Run: headless pygame with SDL's dummy video driver; simulated clock (each Clock.tick advances the game by its frame time, no real sleeping); random seed 0; keys injected as events and as key.get_pressed() state; mouse plan: one left click at the window centre at the start of phase 2, then a move to the lower-right quarter at the start of phase 3.
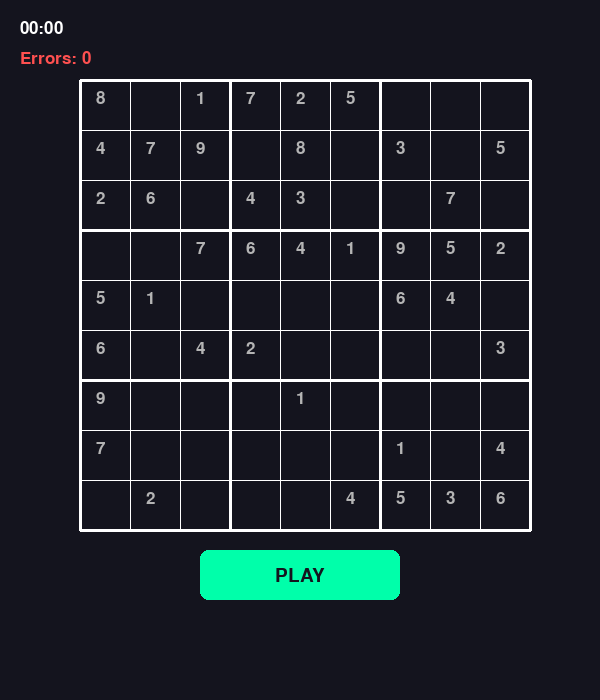
Frame 1 of 4 · flips 1–60 · no input
Frame 2 of 4 · flips 61–180 · clicked the window centre · tapped SPACE, RETURN · held RIGHT (→), D · screen unchanged from frame 1, image omitted
Frame 3 of 4 · flips 181–300 · moved the mouse to the lower-right quarter · held DOWN (↓), S · screen unchanged from frame 2, image omitted
Frame 4 of 4 · flips 301–420 · held LEFT (←), A, UP (↑), W · screen unchanged from frame 3, image omitted

The pygame program that drew these frames:

import pygame
import random
import sys
import time

# =============================
# PYGAME SETUP
# =============================
pygame.init()
WINDOW_WIDTH, WINDOW_HEIGHT = 600, 700  # Increased height for better layout
screen = pygame.display.set_mode((WINDOW_WIDTH, WINDOW_HEIGHT))
pygame.display.set_caption("Sudoku")

clock = pygame.time.Clock()
font = pygame.font.SysFont("arial", 26)
big_font = pygame.font.SysFont("arial", 48)
btn_font = pygame.font.SysFont("arial", 28)

# =============================
# COLORS
# =============================
BG_BLACK = (20, 20, 30)  # Slightly off-black for better contrast
GRID_WHITE = (255, 255, 255)
FIXED_GRAY = (180, 180, 180)
PLAYER_WHITE = (255, 255, 255)
SELECT_GREEN = (0, 255, 170)
ERROR_RED = (255, 80, 80)
OVERLAY_BLACK = (0, 0, 0, 180)

# =============================
# GRID CONSTANTS
# =============================
N = 9
CELL_SIZE = 50
GRID_SIZE = N * CELL_SIZE
BOX_SIZE = 3 * CELL_SIZE
UI_TOP_MARGIN = 80
OFFSET = UI_TOP_MARGIN

# =============================
# GAME STATE
# =============================
selected = None
error_cell = None
error_time = 0
error_count = 0

game_started = False
game_paused = False
start_time = None
paused_at = None
paused_duration = 0

won = False

# Precompute button rects (no drawing in event loop)
play_rect = pygame.Rect(WINDOW_WIDTH // 2 - 100,
                        OFFSET + GRID_SIZE + 20, 200, 50)
pause_rect = pygame.Rect(WINDOW_WIDTH - 120, 20, 100, 40)

# =============================
# SUDOKU LOGIC
# =============================


def isValid(board, row, col, num):
    if num in board[row]:
        return False
    if num in [board[i][col] for i in range(N)]:
        return False
    br, bc = (row // 3) * 3, (col // 3) * 3
    for i in range(br, br + 3):
        for j in range(bc, bc + 3):
            if board[i][j] == num:
                return False
    return True


def find_empty(board):
    for i in range(N):
        for j in range(N):
            if board[i][j] == 0:
                return i, j
    return None


def generate_full_board():
    board = [[0] * N for _ in range(N)]

    def fill(pos):
        if pos == N * N:
            return True
        r, c = divmod(pos, N)
        nums = list(range(1, 10))
        random.shuffle(nums)
        for n in nums:
            if isValid(board, r, c, n):
                board[r][c] = n
                if fill(pos + 1):
                    return True
                board[r][c] = 0
        return False
    fill(0)
    return board


def count_solutions(board):
    temp = [row[:] for row in board]
    count = [0]

    def solve():
        empty = find_empty(temp)
        if not empty:
            count[0] += 1
            return
        r, c = empty
        for n in range(1, 10):
            if isValid(temp, r, c, n):
                temp[r][c] = n
                solve()
                temp[r][c] = 0
                if count[0] > 1:
                    return
    solve()
    return count[0]


def generate_puzzle(remove_count=50):
    full = generate_full_board()
    puzzle = [row[:] for row in full]
    cells = [(i, j) for i in range(N) for j in range(N)]
    random.shuffle(cells)

    removed = 0
    for r, c in cells:
        if removed >= remove_count:
            break

        temp_val = puzzle[r][c]
        puzzle[r][c] = 0  # Try removing it

        if count_solutions(puzzle) != 1:
            puzzle[r][c] = temp_val  # Put it back if it ruins uniqueness
        else:
            removed += 1

    return puzzle


def is_solved(board):
    return all(cell != 0 for row in board for cell in row)

# =============================
# DRAWING
# =============================


def draw_grid():
    # Thin lines for cells
    for i in range(0, GRID_SIZE + 1, CELL_SIZE):
        pygame.draw.line(screen, GRID_WHITE, (OFFSET + i, OFFSET),
                         (OFFSET + i, OFFSET + GRID_SIZE), 1)
        pygame.draw.line(screen, GRID_WHITE, (OFFSET, OFFSET + i),
                         (OFFSET + GRID_SIZE, OFFSET + i), 1)
    # Thick lines for boxes
    for i in range(0, GRID_SIZE + 1, BOX_SIZE):
        pygame.draw.line(screen, GRID_WHITE, (OFFSET + i, OFFSET),
                         (OFFSET + i, OFFSET + GRID_SIZE), 3)
        pygame.draw.line(screen, GRID_WHITE, (OFFSET, OFFSET + i),
                         (OFFSET + GRID_SIZE, OFFSET + i), 3)


def draw_numbers(board):
    for r in range(N):
        for c in range(N):
            if board[r][c] != 0:
                color = FIXED_GRAY if (r, c) in originals else PLAYER_WHITE
                text = font.render(str(board[r][c]), True, color)
                screen.blit(text, (OFFSET + c * CELL_SIZE +
                            16, OFFSET + r * CELL_SIZE + 10))


def draw_selection():
    if selected:
        r, c = selected
        pygame.draw.rect(screen, SELECT_GREEN,
                         (OFFSET + c * CELL_SIZE, OFFSET + r * CELL_SIZE, CELL_SIZE, CELL_SIZE), 3)


def draw_error_highlight():
    if error_cell:
        r, c = error_cell
        pygame.draw.rect(screen, ERROR_RED,
                         (OFFSET + c * CELL_SIZE, OFFSET + r * CELL_SIZE, CELL_SIZE, CELL_SIZE), 3)


def draw_timer():
    if not game_started:
        text = font.render("00:00", True, GRID_WHITE)
    else:
        now = time.time()
        elapsed = int(now - start_time - paused_duration)
        m, s = divmod(max(elapsed, 0), 60)
        text = font.render(f"{m:02}:{s:02}", True, GRID_WHITE)
    screen.blit(text, (20, 20))


def draw_errors():
    text = font.render(f"Errors: {error_count}", True, ERROR_RED)
    screen.blit(text, (20, 50))


def draw_play_button():
    pygame.draw.rect(screen, SELECT_GREEN, play_rect, border_radius=8)
    label = btn_font.render("PLAY", True, BG_BLACK)
    screen.blit(label, (play_rect.centerx - label.get_width() //
                2, play_rect.centery - label.get_height() // 2))


def draw_pause_button():
    label_text = "PAUSE" if not game_paused else "RESUME"
    pygame.draw.rect(screen, SELECT_GREEN, pause_rect, border_radius=6)
    label = btn_font.render(label_text, True, BG_BLACK)
    screen.blit(label, (pause_rect.centerx - label.get_width() //
                2, pause_rect.centery - label.get_height() // 2))


def draw_pause_overlay():
    overlay = pygame.Surface((WINDOW_WIDTH, WINDOW_HEIGHT), pygame.SRCALPHA)
    overlay.fill(OVERLAY_BLACK)
    screen.blit(overlay, (0, 0))
    txt = big_font.render("PAUSED", True, GRID_WHITE)
    screen.blit(txt, (WINDOW_WIDTH // 2 - txt.get_width() //
                2, WINDOW_HEIGHT // 2 - 50))


def draw_win_overlay():
    overlay = pygame.Surface((WINDOW_WIDTH, WINDOW_HEIGHT), pygame.SRCALPHA)
    overlay.fill(OVERLAY_BLACK)
    screen.blit(overlay, (0, 0))
    txt = big_font.render("YOU WON!", True, GRID_WHITE)
    screen.blit(txt, (WINDOW_WIDTH // 2 - txt.get_width() //
                2, WINDOW_HEIGHT // 2 - 50))
    # Final time
    now = time.time()
    elapsed = int(now - start_time - paused_duration)
    m, s = divmod(elapsed, 60)
    time_text = font.render(f"Time: {m:02}:{s:02}", True, GRID_WHITE)
    screen.blit(time_text, (WINDOW_WIDTH // 2 -
                time_text.get_width() // 2, WINDOW_HEIGHT // 2 + 50))


# =============================
# GAME SETUP
# =============================
board = generate_puzzle(40)
originals = {(r, c) for r in range(N) for c in range(N) if board[r][c] != 0}

# =============================
# MAIN LOOP
# =============================
running = True
while running:
    # Handle error flash timeout
    if error_time and time.time() - error_time > 0.5:
        error_cell = None
        error_time = 0

    for event in pygame.event.get():
        if event.type == pygame.QUIT:
            running = False

        if event.type == pygame.MOUSEBUTTONDOWN:
            mx, my = pygame.mouse.get_pos()

            if not game_started:
                if play_rect.collidepoint(mx, my):
                    game_started = True
                    start_time = time.time()
            else:
                if pause_rect.collidepoint(mx, my):
                    if not game_paused and not won:
                        game_paused = True
                        paused_at = time.time()
                    elif game_paused:
                        game_paused = False
                        paused_duration += time.time() - paused_at
                # Grid selection
                elif not game_paused and not won:
                    grid_x = mx - OFFSET
                    grid_y = my - OFFSET
                    if 0 <= grid_x < GRID_SIZE and 0 <= grid_y < GRID_SIZE:
                        c = grid_x // CELL_SIZE
                        r = grid_y // CELL_SIZE
                        if 0 <= r < N and 0 <= c < N and board[r][c] == 0:
                            selected = (r, c)

        if event.type == pygame.KEYDOWN and game_started and not game_paused and not won and selected:
            r, c = selected
            if '1' <= event.unicode <= '9':
                n = int(event.unicode)
                if board[r][c] == 0 and isValid(board, r, c, n):
                    board[r][c] = n
                    if is_solved(board):
                        won = True
                else:
                    error_cell = (r, c)
                    error_time = time.time()
                    error_count += 1

    # Render
    screen.fill(BG_BLACK)
    draw_grid()
    draw_numbers(board)
    draw_timer()
    draw_errors()
    draw_selection()

    if error_cell and time.time() - error_time < 0.5:
        draw_error_highlight()

    if not game_started:
        draw_play_button()
    else:
        draw_pause_button()

    if game_paused:
        draw_pause_overlay()
    if won:
        draw_win_overlay()

    pygame.display.flip()
    clock.tick(60)

pygame.quit()
sys.exit()
